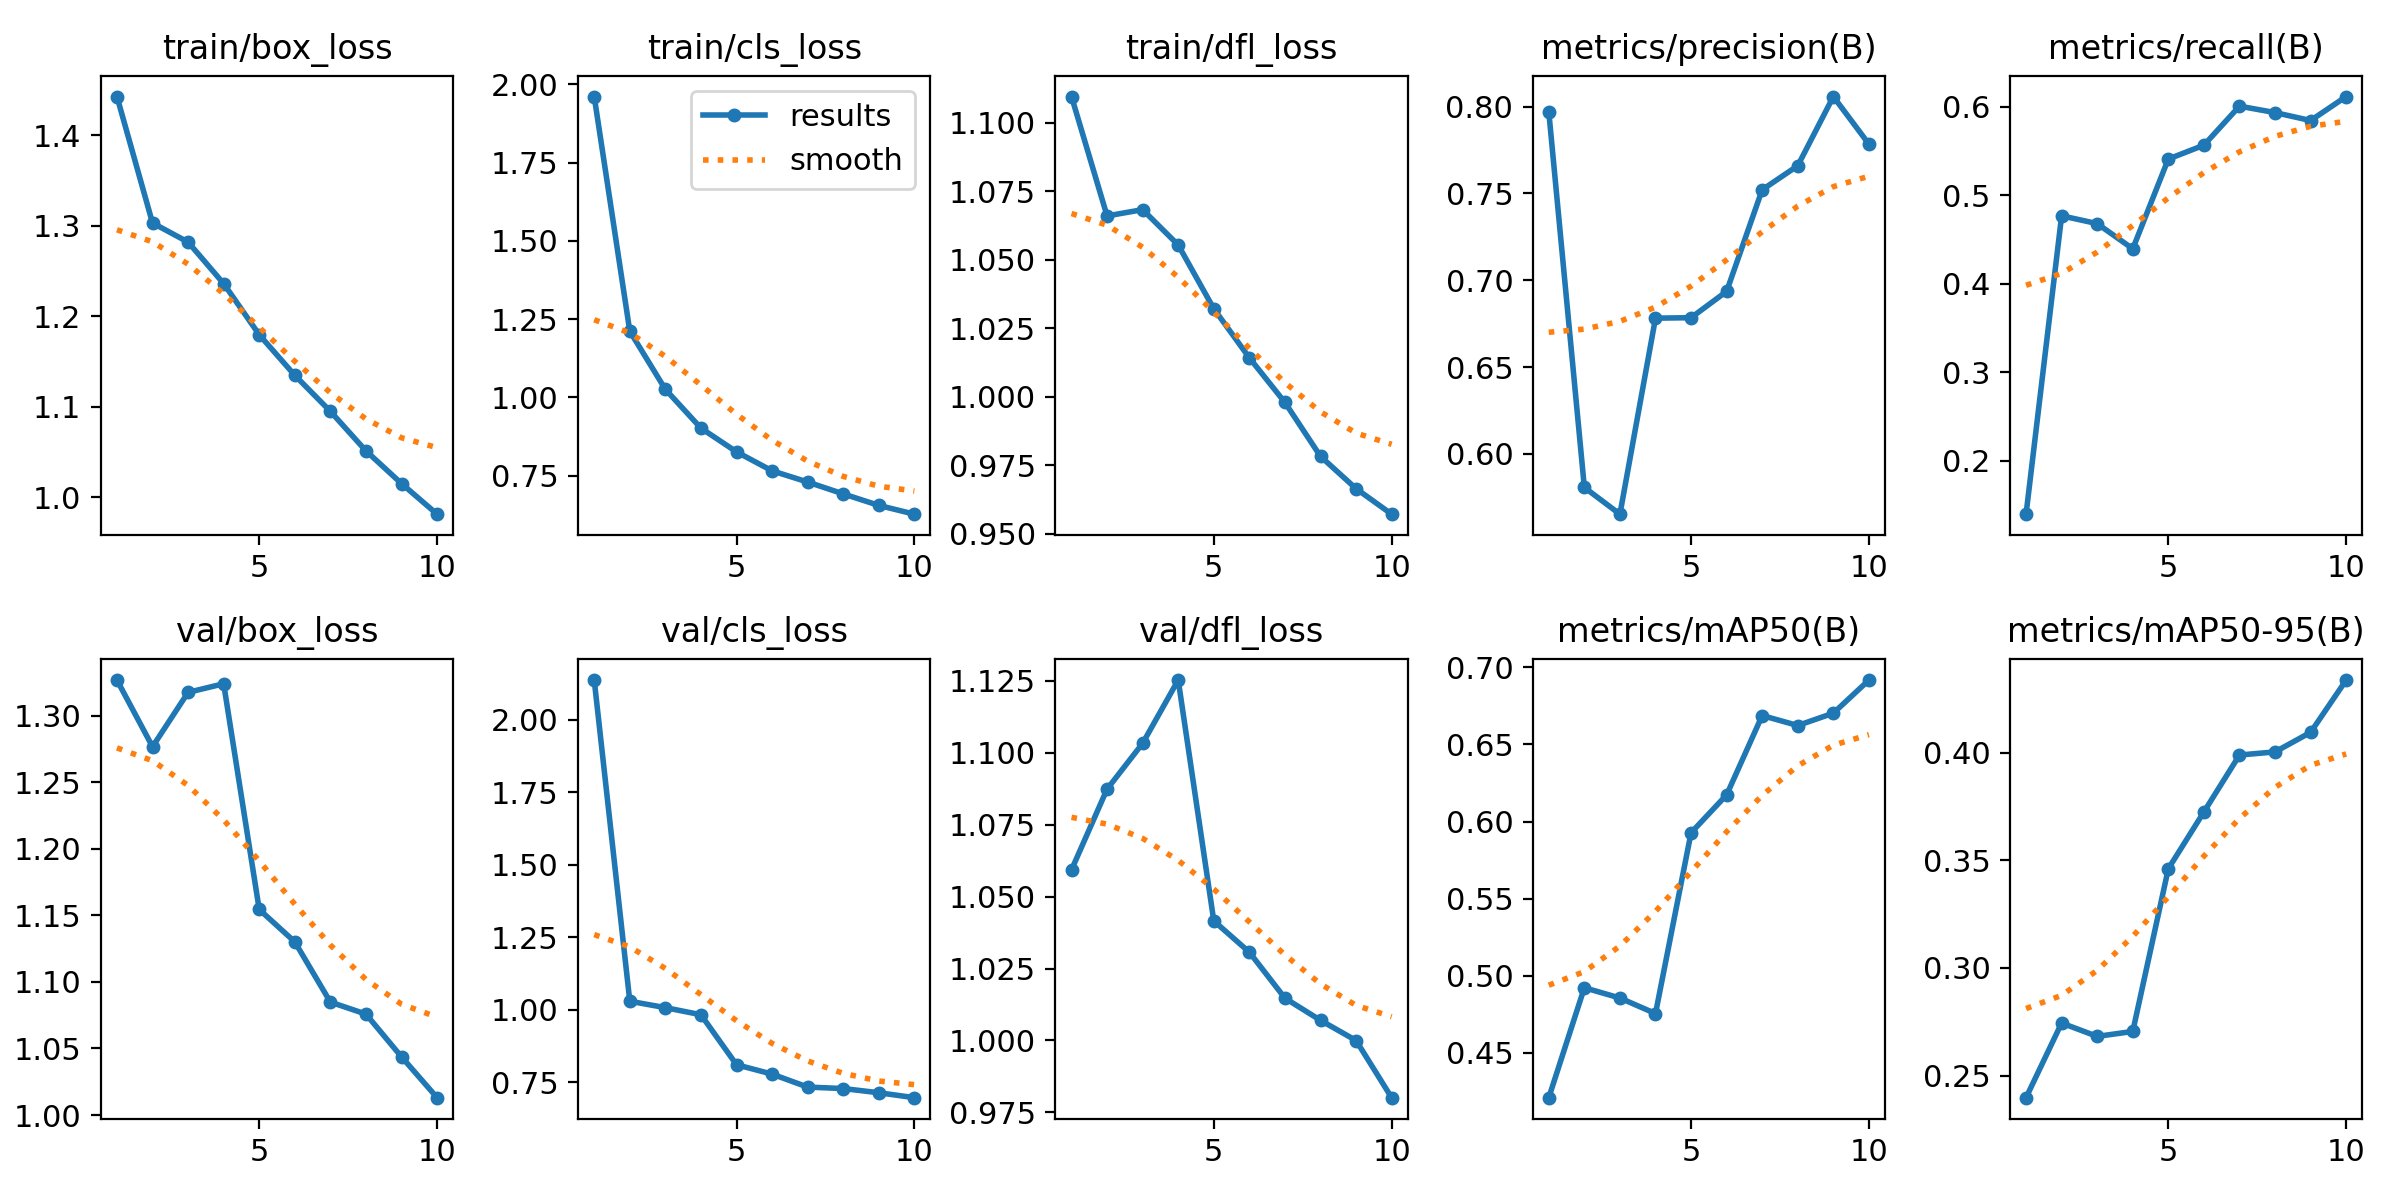

Source data for this figure (header and first rows):
epoch, time, train/box_loss, train/cls_loss, train/dfl_loss, metrics/precision(B), metrics/recall(B), metrics/mAP50(B), metrics/mAP50-95(B), val/box_loss, val/cls_loss, val/dfl_loss, lr/pg0, lr/pg1, lr/pg2
1, 101.5, 1.443, 1.961, 1.11, 0.7971, 0.1397, 0.4207, 0.2398, 1.327, 2.137, 1.059, 0.0004713, 0.0004713, 0.0004713
2, 179.5, 1.303, 1.212, 1.066, 0.5807, 0.477, 0.4921, 0.2744, 1.277, 1.029, 1.087, 0.0008538, 0.0008538, 0.0008538
3, 257.1, 1.282, 1.026, 1.068, 0.5653, 0.4681, 0.4854, 0.2682, 1.317, 1.007, 1.103, 0.001142, 0.001142, 0.001142
4, 334.3, 1.236, 0.9018, 1.055, 0.6782, 0.4397, 0.4753, 0.2705, 1.324, 0.9829, 1.125, 0.001005, 0.001005, 0.001005
5, 412.5, 1.179, 0.8261, 1.032, 0.6785, 0.5412, 0.5927, 0.3461, 1.154, 0.8106, 1.042, 0.0008631, 0.0008631, 0.0008631
6, 489.9, 1.135, 0.7654, 1.014, 0.6936, 0.5568, 0.6173, 0.3724, 1.13, 0.7782, 1.031, 0.0007216, 0.0007216, 0.0007216
7, 567.1, 1.095, 0.7297, 0.9979, 0.7521, 0.6009, 0.6688, 0.3988, 1.085, 0.7335, 1.015, 0.0005802, 0.0005802, 0.0005802
8, 644.7, 1.051, 0.6918, 0.9782, 0.766, 0.5936, 0.6623, 0.4003, 1.076, 0.7285, 1.007, 0.0004387, 0.0004387, 0.0004387
9, 722.2, 1.015, 0.655, 0.9664, 0.8058, 0.5847, 0.6703, 0.4094, 1.044, 0.714, 1, 0.0002972, 0.0002972, 0.0002972
10, 800.1, 0.9811, 0.6269, 0.9571, 0.7784, 0.6118, 0.6918, 0.4336, 1.013, 0.697, 0.9801, 0.0001558, 0.0001558, 0.0001558
